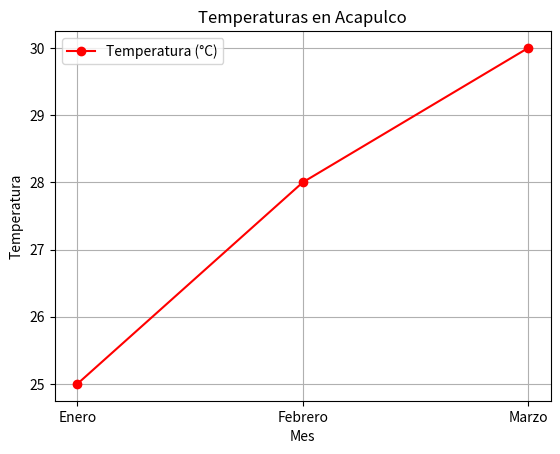
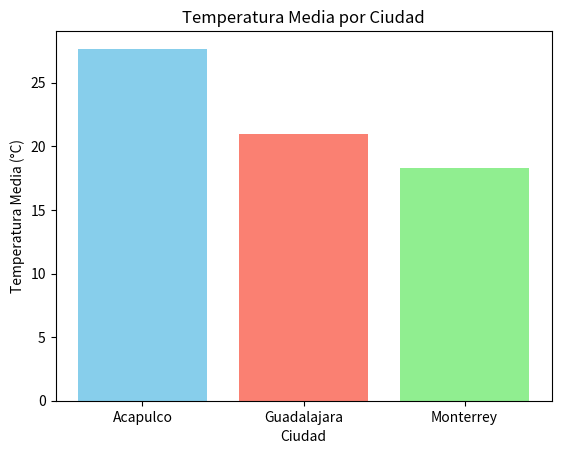
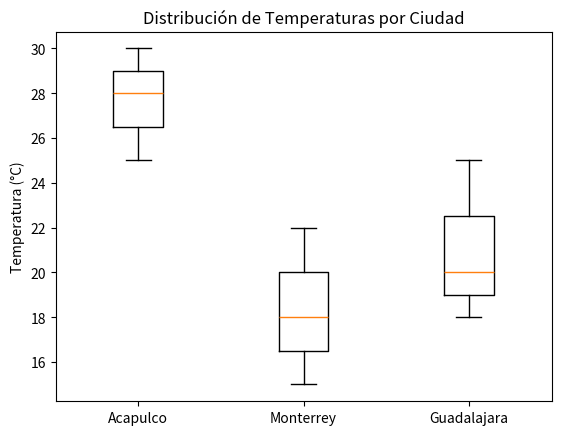

These figures' Python source, in order:
import pandas as pd
import matplotlib.pyplot as plt

# Datos de temperatura por ciudad y mes
data = {
    'Ciudad': ['Acapulco', 'Acapulco', 'Acapulco', 'Monterrey', 'Monterrey', 'Monterrey', 'Guadalajara', 'Guadalajara', 'Guadalajara'],
    'Mes': ['Enero', 'Febrero', 'Marzo', 'Enero', 'Febrero', 'Marzo', 'Enero', 'Febrero', 'Marzo'],
    'Temperatura': [25, 28, 30, 15, 18, 22, 18, 20, 25]
}
df = pd.DataFrame(data)

# Calcular la temperatura media por ciudad
temp_media = df.groupby('Ciudad')['Temperatura'].mean().round(2)
temp_media_df = temp_media.reset_index()
print("\nTemperatura media por ciudad:\n", temp_media_df)

# Convertir Celsius a Fahrenheit y agregar una nueva columna
df['Temperatura_Fahrenheit'] = df['Temperatura'].apply(lambda x: (x * 9/5) + 32)

# Función para graficar la temperatura mensual de una ciudad
def graficar_temperatura(df, ciudad, titulo='Temperatura Mensual', color='blue'):
    df_ciudad = df[df['Ciudad'] == ciudad]
    plt.figure()
    plt.plot(df_ciudad['Mes'], df_ciudad['Temperatura'], marker='o', color=color, label='Temperatura (°C)')
    plt.title(titulo)
    plt.xlabel('Mes')
    plt.ylabel('Temperatura')
    plt.legend()
    plt.grid(True)
    plt.show()

# Gráfica de temperaturas mensuales para Acapulco
graficar_temperatura(df, 'Acapulco', titulo='Temperaturas en Acapulco', color='red')

# Gráfico de barras con temperaturas medias
plt.figure()
plt.bar(temp_media.index, temp_media, color=['skyblue', 'salmon', 'lightgreen'])
plt.title('Temperatura Media por Ciudad')
plt.xlabel('Ciudad')
plt.ylabel('Temperatura Media (°C)')
plt.show()

# Boxplot para comparar la distribución de temperaturas por ciudad
plt.figure()
plt.boxplot([df[df['Ciudad'] == ciudad]['Temperatura'] for ciudad in df['Ciudad'].unique()])
plt.xticks([1, 2, 3], df['Ciudad'].unique())
plt.title('Distribución de Temperaturas por Ciudad')
plt.ylabel('Temperatura (°C)')
plt.show()
